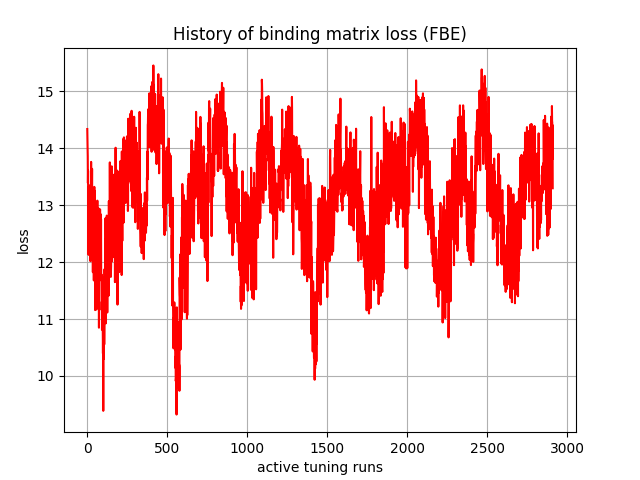

The table this chart was drawn from, first rows:
, 0
0, 14.34
1, 14.1
2, 14
3, 13.86
4, 13.39
5, 13.61
6, 12.99
7, 12.54
8, 12.13
9, 13.33
10, 12.54
11, 13.06
12, 12.69
13, 13.35
14, 12.67
15, 12.9
16, 13.21
17, 12.37
18, 12.49
19, 12.11
20, 12.02
21, 13.3
22, 12.8
23, 13.06
24, 13.76
25, 12.55
26, 12.33
27, 13.01
28, 13.3
29, 13.09
30, 13.64
31, 12.27
32, 13.27
33, 12.05
34, 12.79
35, 11.82
36, 12.5
37, 12.47
38, 12.44
39, 12.21
40, 13.01
41, 11.68
42, 12.53
43, 12.25
44, 13.32
45, 12.96
46, 13.25
47, 12.1
48, 12.82
49, 11.16
50, 11.82
51, 12.46
52, 12.52
53, 12.87
54, 11.89
55, 12.72
56, 12.51
57, 11.17
58, 12.76
59, 11.85
... 2,850 more rows
